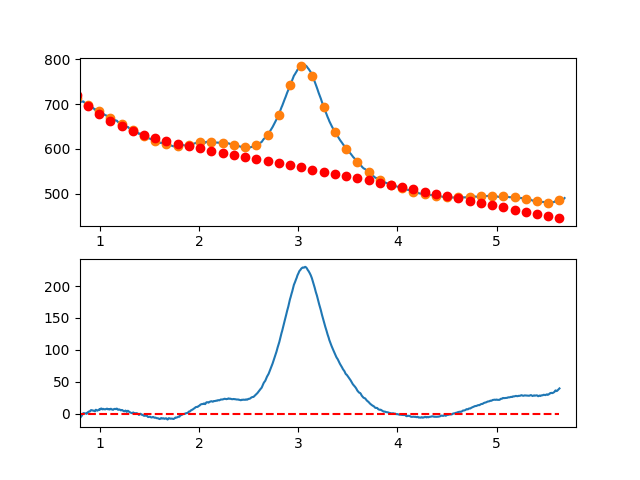

Data behind this chart, as committed beside it:
7.660095065371018697e-01, -6.463621338765847213e+00
7.716692588143090337e-01, -6.967202896686558233e+00
7.773290110915161977e-01, -6.039089536109599976e+00
7.829887633687233617e-01, -5.714011752380997677e+00
7.886485156459305257e-01, -4.973700040846892989e+00
7.943082679231376897e-01, -4.772884896853611281e+00
7.999680202003448537e-01, -4.296296815746813991e+00
8.056277724775520177e-01, -5.980666292872911072e+00
8.112875247547591817e-01, -4.417723823577944131e+00
8.169472770319663457e-01, -3.613199903207828356e+00
8.226070293091735097e-01, -1.949825027108886388e+00
8.282667815863807848e-01, -4.903296906270497857e-01
8.339265338635878377e-01, 7.785556108915443474e-01
8.395862861407951128e-01, 4.721003821010754109e-01
8.452460384180022768e-01, 6.035741276550652401e-01
8.509057906952094408e-01, 4.972463522074122011e-01
8.565655429724164938e-01, 2.933865604123866433e-01
8.622252952496237688e-01, -4.573574307642047643e-02
8.678850475268309328e-01, -3.588510536046669586e-01
8.735447998040380968e-01, 1.658310133481336379e+00
8.792045520812451498e-01, 1.956017322835009509e+00
8.848643043584524248e-01, 2.794540019111082074e+00
8.905240566356595888e-01, 3.349147726963110472e+00
8.961838089128667528e-01, 3.147109951044853915e+00
9.018435611900738058e-01, 3.592696196010592757e+00
9.075033134672810808e-01, 5.077175966513891581e+00
9.131630657444882448e-01, 5.580818767208938880e+00
9.188228180216954089e-01, 5.261894102749465674e+00
9.244825702989024618e-01, 5.180671477789587698e+00
9.301423225761097369e-01, 4.626420396983007777e+00
9.358020748533169009e-01, 4.535410364983704312e+00
9.414618271305239539e-01, 4.604910886445509277e+00
9.471215794077312289e-01, 3.729191466022598433e+00
9.527813316849383929e-01, 3.777521608368601846e+00
9.584410839621455569e-01, 5.945170818137739843e+00
9.641008362393528319e-01, 5.819408599983944441e+00
9.697605885165598849e-01, 5.076504458560634703e+00
9.754203407937670489e-01, 4.547727898522225587e+00
9.810800930709743239e-01, 5.186348424522407186e+00
9.867398453481812659e-01, 5.835635541215197009e+00
9.923995976253885409e-01, 6.490858753254201474e+00
9.980593499025957049e-01, 5.783266024978274800e+00
1.003719102179802869e+00, 7.292019159463734468e+00
1.009378854457010144e+00, 7.705258419471647358e+00
1.015038606734217197e+00, 8.033124067762628329e+00
1.020698359011424472e+00, 6.956756367097796101e+00
1.026358111288631525e+00, 6.623295580238163893e+00
1.032017863565838578e+00, 7.533881969944673074e+00
1.037677615843045853e+00, 7.023655798978097664e+00
1.043337368120253128e+00, 6.742757330099493629e+00
1.048997120397460181e+00, 6.910326826069990602e+00
1.054656872674667456e+00, 6.658504549650501758e+00
1.060316624951874509e+00, 7.041430763601738363e+00
1.065976377229081784e+00, 7.441245730684727278e+00
1.071636129506288837e+00, 7.725089713660622692e+00
1.077295881783495890e+00, 7.474102975290065842e+00
1.082955634060703165e+00, 6.648425778334399183e+00
1.088615386337910440e+00, 6.853198385554264860e+00
1.094275138615117493e+00, 7.148561059710459631e+00
1.099934890892324768e+00, 6.407654063564564240e+00
1.105594643169532043e+00, 7.123617659876799735e+00
... 809 more rows
